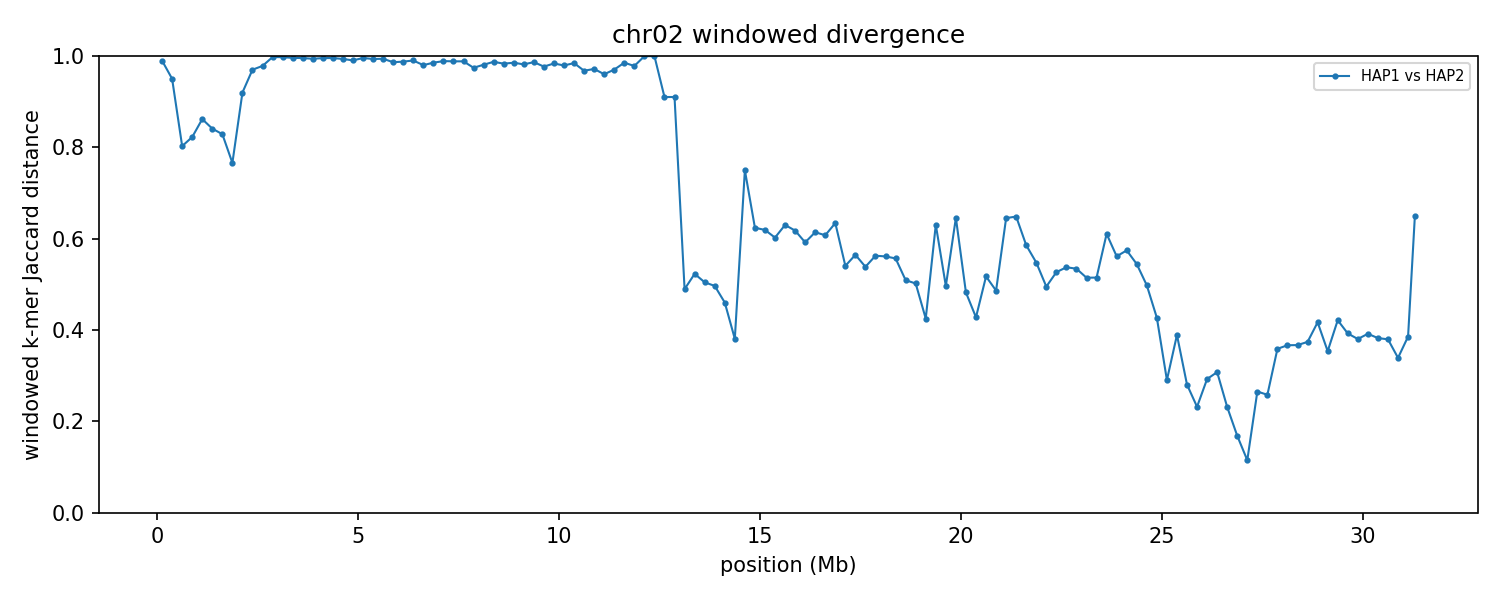

Values plotted in this chart, from the file beside it:
group	win_start	win_end	unit_a	unit_b	hap_a	hap_b	chrom_a	chrom_b	kmers_a	kmers_b	shared	union	jaccard_distance
chr02	1	250000	HAP1_chr02	HAP2_chr02	HAP1	HAP2	2	2	9823	15606	256	25173	0.9898
chr02	250001	500000	HAP1_chr02	HAP2_chr02	HAP1	HAP2	2	2	8897	22082	1471	29508	0.9501
chr02	500001	750000	HAP1_chr02	HAP2_chr02	HAP1	HAP2	2	2	8656	12075	3417	17314	0.8026
chr02	750001	1000000	HAP1_chr02	HAP2_chr02	HAP1	HAP2	2	2	13240	27492	6141	34591	0.8225
chr02	1000001	1250000	HAP1_chr02	HAP2_chr02	HAP1	HAP2	2	2	23073	16043	4749	34367	0.8618
chr02	1250001	1500000	HAP1_chr02	HAP2_chr02	HAP1	HAP2	2	2	19598	14635	4699	29534	0.8409
chr02	1500001	1750000	HAP1_chr02	HAP2_chr02	HAP1	HAP2	2	2	18774	28153	6860	40067	0.8288
chr02	1750001	2000000	HAP1_chr02	HAP2_chr02	HAP1	HAP2	2	2	17573	14278	6043	25808	0.7658
chr02	2000001	2250000	HAP1_chr02	HAP2_chr02	HAP1	HAP2	2	2	15705	52395	5045	63055	0.92
chr02	2250001	2500000	HAP1_chr02	HAP2_chr02	HAP1	HAP2	2	2	28886	162410	5569	185727	0.97
chr02	2500001	2750000	HAP1_chr02	HAP2_chr02	HAP1	HAP2	2	2	14991	150930	3529	162392	0.9783
chr02	2750001	3000000	HAP1_chr02	HAP2_chr02	HAP1	HAP2	2	2	127808	244226	858	371176	0.9977
chr02	3000001	3250000	HAP1_chr02	HAP2_chr02	HAP1	HAP2	2	2	84932	247272	858	331346	0.9974
chr02	3250001	3500000	HAP1_chr02	HAP2_chr02	HAP1	HAP2	2	2	211969	243656	1856	453769	0.9959
chr02	3500001	3750000	HAP1_chr02	HAP2_chr02	HAP1	HAP2	2	2	246119	242892	2196	486815	0.9955
chr02	3750001	4000000	HAP1_chr02	HAP2_chr02	HAP1	HAP2	2	2	246378	245531	2960	488949	0.9939
chr02	4000001	4250000	HAP1_chr02	HAP2_chr02	HAP1	HAP2	2	2	243730	241952	2221	483461	0.9954
chr02	4250001	4500000	HAP1_chr02	HAP2_chr02	HAP1	HAP2	2	2	243561	241688	2162	483087	0.9955
chr02	4500001	4750000	HAP1_chr02	HAP2_chr02	HAP1	HAP2	2	2	245821	246337	3176	488982	0.9935
chr02	4750001	5000000	HAP1_chr02	HAP2_chr02	HAP1	HAP2	2	2	241267	120339	3448	358158	0.9904
chr02	5000001	5250000	HAP1_chr02	HAP2_chr02	HAP1	HAP2	2	2	246953	227892	2069	472776	0.9956
chr02	5250001	5500000	HAP1_chr02	HAP2_chr02	HAP1	HAP2	2	2	233196	232801	3033	462964	0.9934
chr02	5500001	5750000	HAP1_chr02	HAP2_chr02	HAP1	HAP2	2	2	104263	239820	2077	342006	0.9939
chr02	5750001	6000000	HAP1_chr02	HAP2_chr02	HAP1	HAP2	2	2	240695	224058	6246	458507	0.9864
chr02	6000001	6250000	HAP1_chr02	HAP2_chr02	HAP1	HAP2	2	2	219456	242787	5633	456610	0.9877
chr02	6250001	6500000	HAP1_chr02	HAP2_chr02	HAP1	HAP2	2	2	239959	239924	4667	475216	0.9902
chr02	6500001	6750000	HAP1_chr02	HAP2_chr02	HAP1	HAP2	2	2	209799	147976	7031	350744	0.98
chr02	6750001	7000000	HAP1_chr02	HAP2_chr02	HAP1	HAP2	2	2	241759	239739	6952	474546	0.9853
chr02	7000001	7250000	HAP1_chr02	HAP2_chr02	HAP1	HAP2	2	2	211602	230836	4890	437548	0.9888
chr02	7250001	7500000	HAP1_chr02	HAP2_chr02	HAP1	HAP2	2	2	217591	240942	5296	453237	0.9883
chr02	7500001	7750000	HAP1_chr02	HAP2_chr02	HAP1	HAP2	2	2	234809	239117	5483	468443	0.9883
chr02	7750001	8000000	HAP1_chr02	HAP2_chr02	HAP1	HAP2	2	2	235530	237196	11882	460844	0.9742
chr02	8000001	8250000	HAP1_chr02	HAP2_chr02	HAP1	HAP2	2	2	236220	240464	8948	467736	0.9809
chr02	8250001	8500000	HAP1_chr02	HAP2_chr02	HAP1	HAP2	2	2	237906	239712	6007	471611	0.9873
chr02	8500001	8750000	HAP1_chr02	HAP2_chr02	HAP1	HAP2	2	2	235200	235752	7783	463169	0.9832
chr02	8750001	9000000	HAP1_chr02	HAP2_chr02	HAP1	HAP2	2	2	240810	234776	6895	468691	0.9853
chr02	9000001	9250000	HAP1_chr02	HAP2_chr02	HAP1	HAP2	2	2	237665	229653	8438	458880	0.9816
chr02	9250001	9500000	HAP1_chr02	HAP2_chr02	HAP1	HAP2	2	2	204769	196045	5310	395504	0.9866
chr02	9500001	9750000	HAP1_chr02	HAP2_chr02	HAP1	HAP2	2	2	236279	237845	10754	463370	0.9768
chr02	9750001	10000000	HAP1_chr02	HAP2_chr02	HAP1	HAP2	2	2	235103	225592	7417	453278	0.9836
chr02	10000001	10250000	HAP1_chr02	HAP2_chr02	HAP1	HAP2	2	2	196277	220212	8471	408018	0.9792
chr02	10250001	10500000	HAP1_chr02	HAP2_chr02	HAP1	HAP2	2	2	235299	239582	7273	467608	0.9844
chr02	10500001	10750000	HAP1_chr02	HAP2_chr02	HAP1	HAP2	2	2	237421	234230	14747	456904	0.9677
chr02	10750001	11000000	HAP1_chr02	HAP2_chr02	HAP1	HAP2	2	2	225419	240031	12837	452613	0.9716
chr02	11000001	11250000	HAP1_chr02	HAP2_chr02	HAP1	HAP2	2	2	239098	223100	17728	444470	0.9601
chr02	11250001	11500000	HAP1_chr02	HAP2_chr02	HAP1	HAP2	2	2	235171	238114	13712	459573	0.9702
chr02	11500001	11750000	HAP1_chr02	HAP2_chr02	HAP1	HAP2	2	2	234682	235451	6774	463359	0.9854
chr02	11750001	12000000	HAP1_chr02	HAP2_chr02	HAP1	HAP2	2	2	233592	152888	8286	378194	0.9781
chr02	12000001	12250000	HAP1_chr02	HAP2_chr02	HAP1	HAP2	2	2	222915	15110	114	237911	0.9995
chr02	12250001	12500000	HAP1_chr02	HAP2_chr02	HAP1	HAP2	2	2	235679	6103	47	241735	0.9998
chr02	12500001	12750000	HAP1_chr02	HAP2_chr02	HAP1	HAP2	2	2	33441	6518	3295	36664	0.9101
chr02	12750001	13000000	HAP1_chr02	HAP2_chr02	HAP1	HAP2	2	2	7511	39251	3854	42908	0.9102
chr02	13000001	13250000	HAP1_chr02	HAP2_chr02	HAP1	HAP2	2	2	185513	234208	141871	277850	0.4894
chr02	13250001	13500000	HAP1_chr02	HAP2_chr02	HAP1	HAP2	2	2	219268	224421	143322	300367	0.5228
chr02	13500001	13750000	HAP1_chr02	HAP2_chr02	HAP1	HAP2	2	2	233577	236435	155751	314261	0.5044
chr02	13750001	14000000	HAP1_chr02	HAP2_chr02	HAP1	HAP2	2	2	240689	234707	159216	316180	0.4964
chr02	14000001	14250000	HAP1_chr02	HAP2_chr02	HAP1	HAP2	2	2	233777	228337	162032	300082	0.46
chr02	14250001	14500000	HAP1_chr02	HAP2_chr02	HAP1	HAP2	2	2	229080	225279	173789	280570	0.3806
chr02	14500001	14750000	HAP1_chr02	HAP2_chr02	HAP1	HAP2	2	2	90731	78423	33843	135311	0.7499
chr02	14750001	15000000	HAP1_chr02	HAP2_chr02	HAP1	HAP2	2	2	147168	205842	96481	256529	0.6239
... 66 more rows
